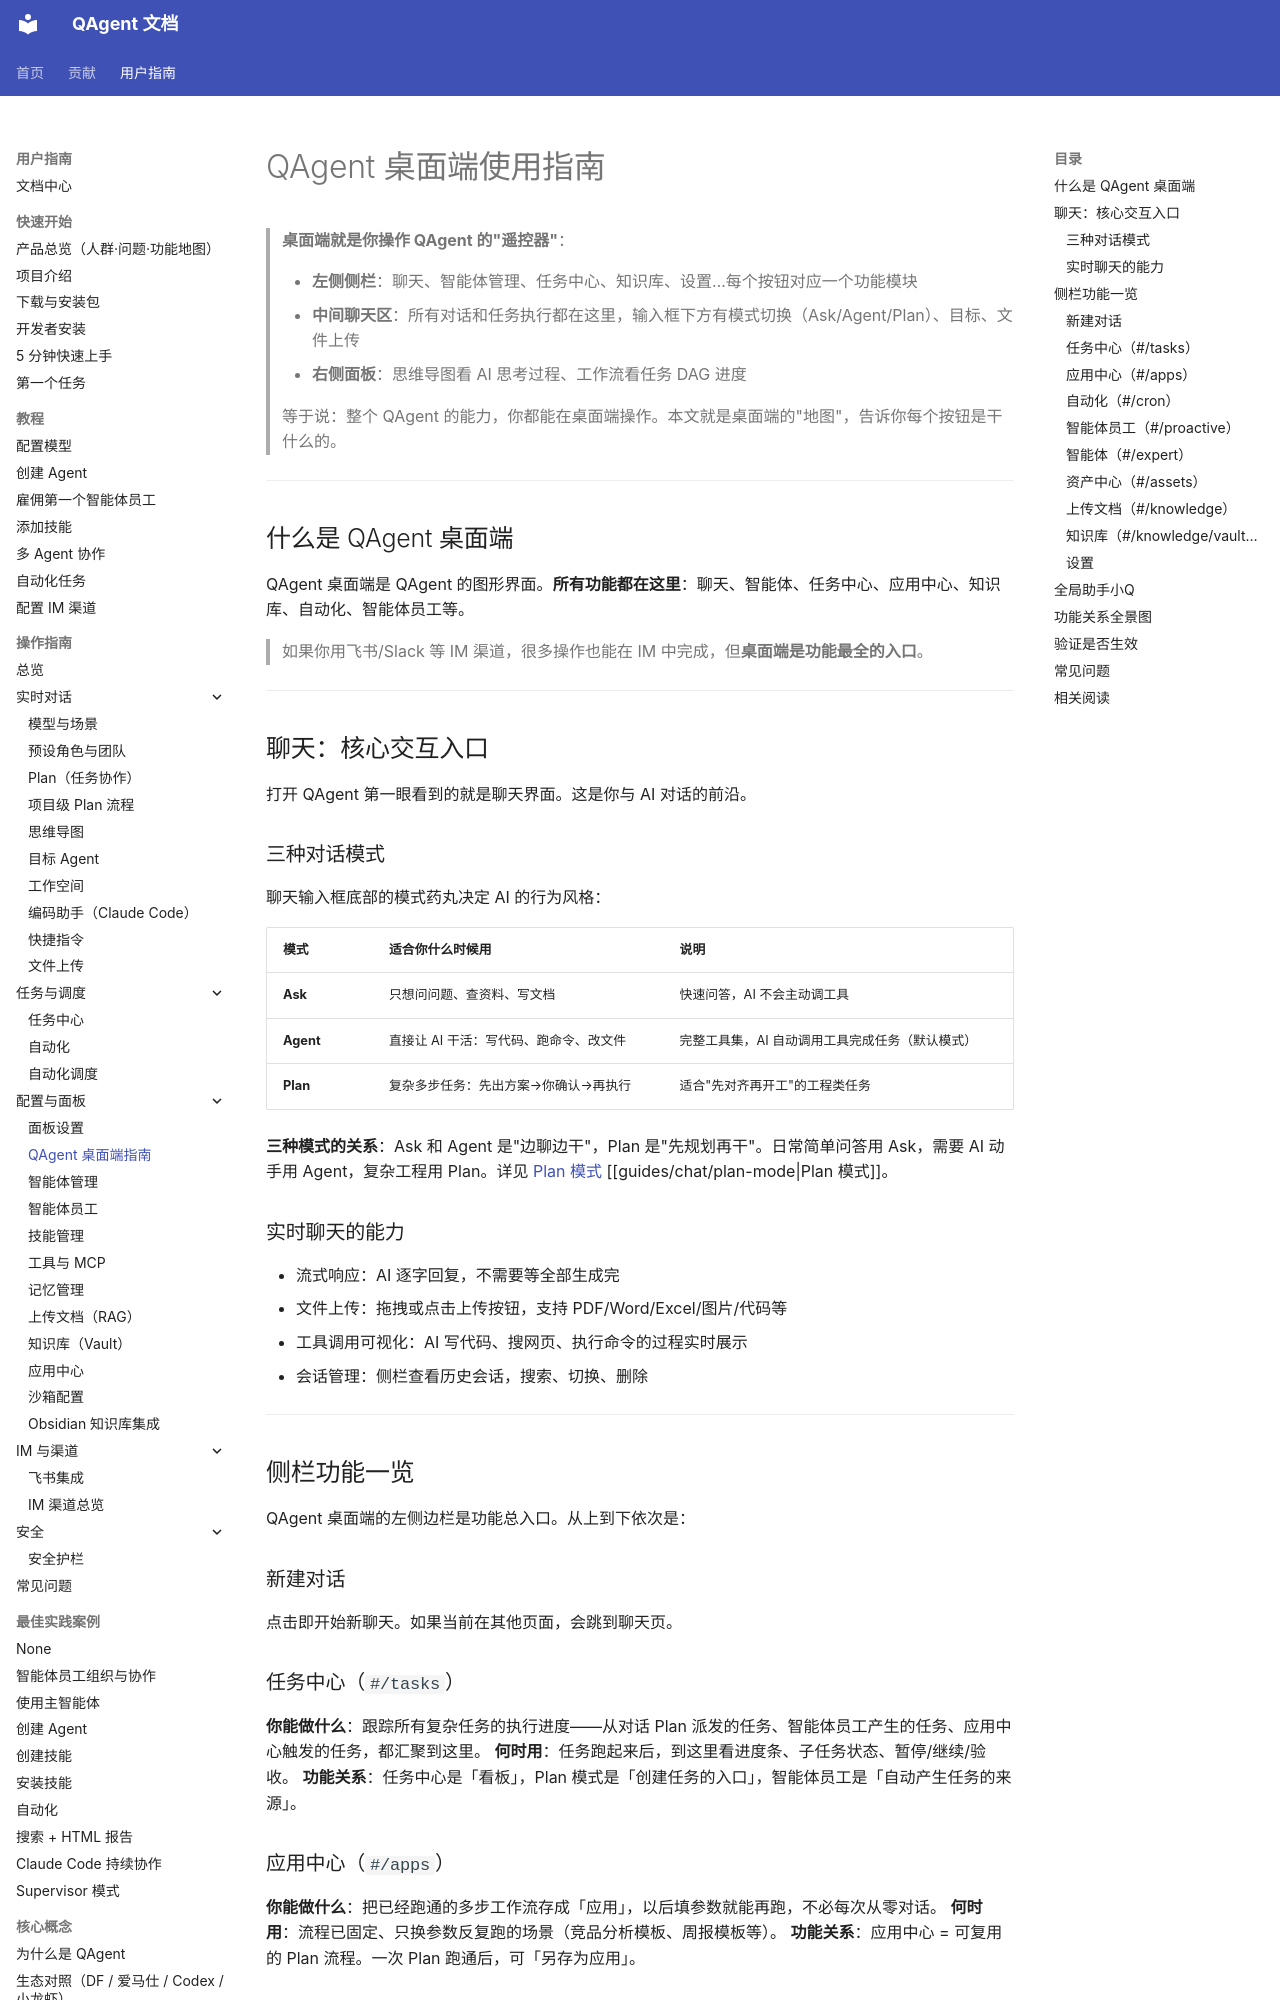

repository: wangjiaquangithub/QAgent · page: user/guides/configuration/evopanel-guide/index.html · generator: mkdocs

# QAgent 桌面端使用指南

> **桌面端就是你操作 QAgent 的"遥控器"**：
>
> - **左侧侧栏**：聊天、智能体管理、任务中心、知识库、设置…每个按钮对应一个功能模块
> - **中间聊天区**：所有对话和任务执行都在这里，输入框下方有模式切换（Ask/Agent/Plan）、目标、文件上传
> - **右侧面板**：思维导图看 AI 思考过程、工作流看任务 DAG 进度
>
> 等于说：整个 QAgent 的能力，你都能在桌面端操作。本文就是桌面端的"地图"，告诉你每个按钮是干什么的。

---

## 什么是 QAgent 桌面端

QAgent 桌面端是 QAgent 的图形界面。**所有功能都在这里**：聊天、智能体、任务中心、应用中心、知识库、自动化、智能体员工等。

> 如果你用飞书/Slack 等 IM 渠道，很多操作也能在 IM 中完成，但**桌面端是功能最全的入口**。

---

## 聊天：核心交互入口

打开 QAgent 第一眼看到的就是聊天界面。这是你与 AI 对话的前沿。

### 三种对话模式

聊天输入框底部的模式药丸决定 AI 的行为风格：

| 模式 | 适合你什么时候用 | 说明 |
|------|-----------------|------|
| **Ask** | 只想问问题、查资料、写文档 | 快速问答，AI 不会主动调工具 |
| **Agent** | 直接让 AI 干活：写代码、跑命令、改文件 | 完整工具集，AI 自动调用工具完成任务（默认模式） |
| **Plan** | 复杂多步任务：先出方案→你确认→再执行 | 适合"先对齐再开工"的工程类任务 |

**三种模式的关系**：Ask 和 Agent 是"边聊边干"，Plan 是"先规划再干"。日常简单问答用 Ask，需要 AI 动手用 Agent，复杂工程用 Plan。详见 [Plan 模式](../chat/plan-mode.md) [[guides/chat/plan-mode|Plan 模式]]。

### 实时聊天的能力

- 流式响应：AI 逐字回复，不需要等全部生成完
- 文件上传：拖拽或点击上传按钮，支持 PDF/Word/Excel/图片/代码等
- 工具调用可视化：AI 写代码、搜网页、执行命令的过程实时展示
- 会话管理：侧栏查看历史会话，搜索、切换、删除

---

## 侧栏功能一览

QAgent 桌面端的左侧边栏是功能总入口。从上到下依次是：

### 新建对话
点击即开始新聊天。如果当前在其他页面，会跳到聊天页。

### 任务中心（`#/tasks`）
**你能做什么**：跟踪所有复杂任务的执行进度——从对话 Plan 派发的任务、智能体员工产生的任务、应用中心触发的任务，都汇聚到这里。
**何时用**：任务跑起来后，到这里看进度条、子任务状态、暂停/继续/验收。
**功能关系**：任务中心是「看板」，Plan 模式是「创建任务的入口」，智能体员工是「自动产生任务的来源」。

### 应用中心（`#/apps`）
**你能做什么**：把已经跑通的多步工作流存成「应用」，以后填参数就能再跑，不必每次从零对话。
**何时用**：流程已固定、只换参数反复跑的场景（竞品分析模板、周报模板等）。
**功能关系**：应用中心 = 可复用的 Plan 流程。一次 Plan 跑通后，可「另存为应用」。

### 自动化（`#/cron`）
**你能做什么**：定时让 AI 自动执行固定任务（每天 9 点出日报、每周一汇总）。
**何时用**：频率固定、内容稳定、不需要人盯的机械重复工作。
**功能关系**：自动化 vs 智能体员工：自动化是"到点跑固定 Prompt"，智能体员工是"有职责、有审批、有工作汇报的岗位"。
